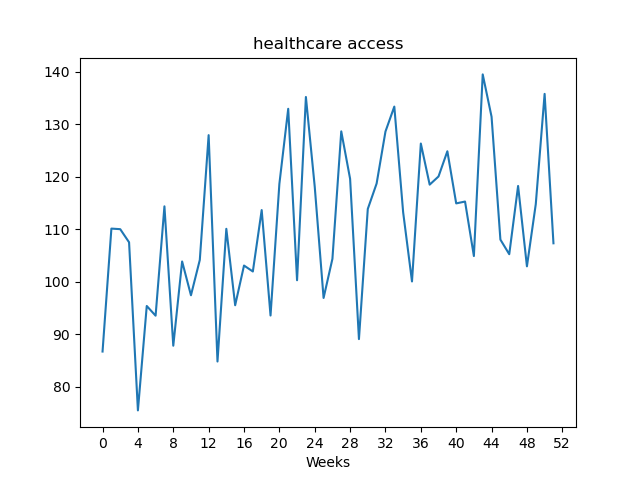

Values plotted in this chart, from the file beside it:
, value
Week1, 86.67
Week2, 110.1
Week3, 110
Week4, 107.5
Week5, 75.46
Week6, 95.35
Week7, 93.5
Week8, 114.3
Week9, 87.78
Week10, 103.8
Week11, 97.39
Week12, 104.1
Week13, 127.9
Week14, 84.77
Week15, 110
Week16, 95.49
Week17, 103
Week18, 101.9
Week19, 113.6
Week20, 93.53
Week21, 118.6
Week22, 132.9
Week23, 100.2
Week24, 135.2
Week25, 118.1
Week26, 96.88
Week27, 104.3
Week28, 128.6
Week29, 119.6
Week30, 89.04
Week31, 113.8
Week32, 118.7
Week33, 128.6
Week34, 133.3
Week35, 113.2
Week36, 100
Week37, 126.3
Week38, 118.5
Week39, 120
Week40, 124.8
Week41, 114.9
Week42, 115.2
Week43, 104.9
Week44, 139.5
Week45, 131.4
Week46, 108
Week47, 105.2
Week48, 118.2
Week49, 102.9
Week50, 114.7
Week51, 135.8
Week52, 107.3
